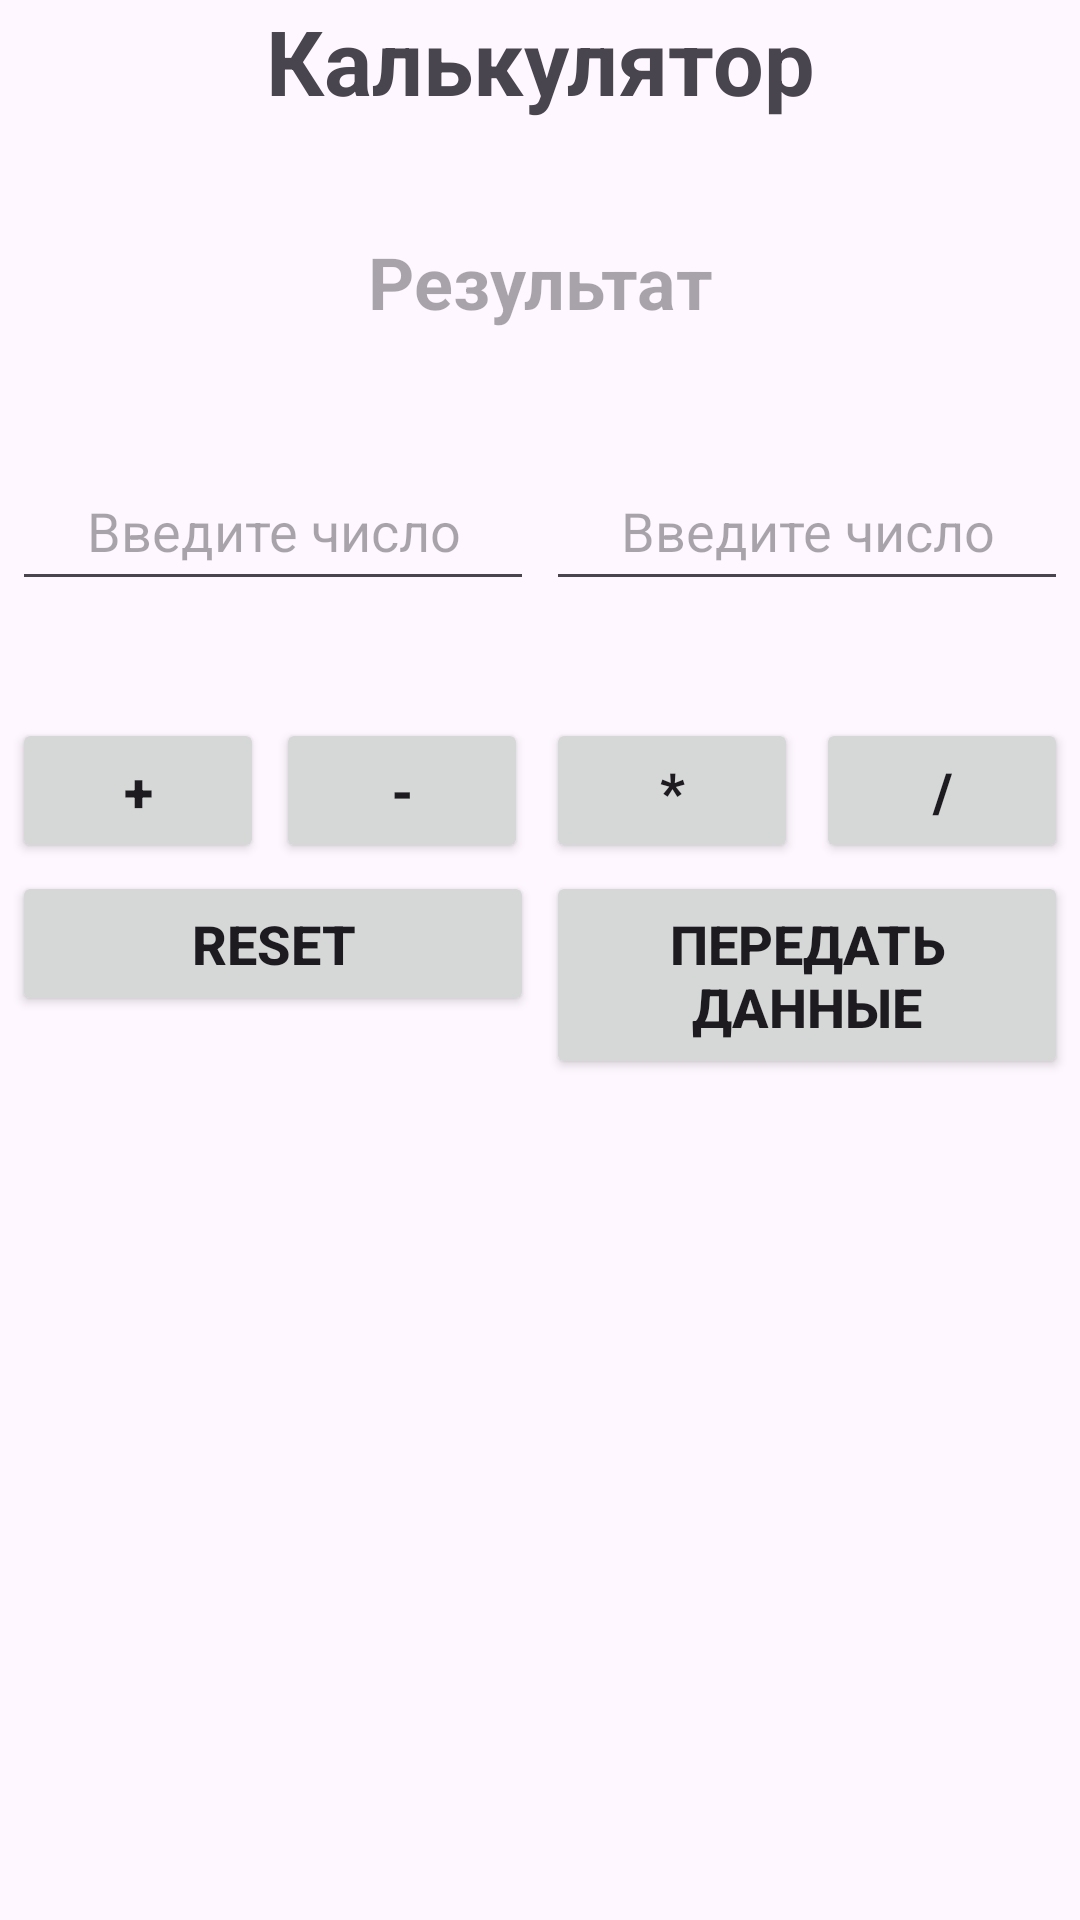

Produce the Android XML layout that renders to this screen, including the resource entries it uses.
<!-- AndroidManifest.xml: application theme Theme._10_05_IntentCalculator -->
<!-- res/layout/activity_second.xml -->
<?xml version="1.0" encoding="utf-8"?>
<androidx.constraintlayout.widget.ConstraintLayout xmlns:android="http://schemas.android.com/apk/res/android"
    xmlns:app="http://schemas.android.com/apk/res-auto"
    xmlns:tools="http://schemas.android.com/tools"
    android:id="@+id/main"
    android:layout_width="match_parent"
    android:layout_height="match_parent"
    tools:context=".SecondActivity">

    <TextView
        android:id="@+id/title"
        android:layout_width="wrap_content"
        android:layout_height="wrap_content"
        android:text="@string/title"
        android:textSize="30sp"
        android:textStyle="bold"
        app:layout_constraintTop_toTopOf="parent"
        app:layout_constraintStart_toStartOf="parent"
        app:layout_constraintEnd_toEndOf="parent" />

    <TextView
        android:id="@+id/resultTV"
        android:layout_width="wrap_content"
        android:layout_height="wrap_content"
        android:hint="@string/result_tv_name"
        android:textAlignment="center"
        android:textSize="24sp"
        android:textStyle="bold"
        android:padding="10dp"
        android:textColor="@android:color/black"
        app:layout_constraintBottom_toBottomOf="parent"
        app:layout_constraintEnd_toEndOf="parent"
        app:layout_constraintStart_toStartOf="parent"
        app:layout_constraintTop_toBottomOf="@+id/title"
        app:layout_constraintVertical_bias="0.05" />

    <LinearLayout
        android:id="@+id/inputPad"
        android:layout_width="match_parent"
        android:layout_height="wrap_content"
        android:orientation="horizontal"
        app:layout_constraintBottom_toBottomOf="parent"
        app:layout_constraintEnd_toEndOf="parent"
        app:layout_constraintStart_toStartOf="parent"
        app:layout_constraintTop_toBottomOf="@+id/title"
        app:layout_constraintVertical_bias="0.2">

        <EditText
            android:id="@+id/firstOperandET"
            android:layout_width="match_parent"
            android:layout_height="50dp"
            android:layout_marginStart="4dp"
            android:layout_marginEnd="2dp"
            android:layout_weight="1"
            android:inputType="numberDecimal"
            android:hint="@string/hint_text_et"
            android:textAlignment="center" />

        <EditText
            android:id="@+id/secondOperandET"
            android:layout_width="match_parent"
            android:layout_height="50dp"
            android:layout_marginStart="2dp"
            android:layout_marginEnd="4dp"
            android:layout_weight="1"
            android:inputType="numberDecimal"
            android:hint="@string/hint_text_et"
            android:textAlignment="center"/>

    </LinearLayout>

    <LinearLayout
        android:id="@+id/choose_operation"
        android:layout_width="match_parent"
        android:layout_height="wrap_content"
        android:orientation="horizontal"
        app:layout_constraintBottom_toBottomOf="parent"
        app:layout_constraintEnd_toEndOf="parent"
        app:layout_constraintStart_toStartOf="parent"
        app:layout_constraintTop_toBottomOf="@+id/inputPad"
        app:layout_constraintVertical_bias="0.1">

        <Button
            android:id="@+id/plusBTN"
            android:layout_width="wrap_content"
            android:layout_height="wrap_content"
            android:layout_weight="1"
            android:text="@string/btn_plus"
            android:textSize="18sp"
            android:layout_marginStart="4dp"
            android:layout_marginEnd="2dp"
            android:padding="12dp"
            android:textStyle="bold"
            app:layout_constraintBottom_toBottomOf="parent"
            app:layout_constraintEnd_toEndOf="parent"
            app:layout_constraintStart_toStartOf="parent"
            app:layout_constraintTop_toTopOf="parent"/>

        <Button
            android:id="@+id/minusBTN"
            android:layout_width="wrap_content"
            android:layout_height="wrap_content"
            android:layout_weight="1"
            android:text="@string/btn_minus"
            android:textSize="18sp"
            android:layout_marginStart="2dp"
            android:layout_marginEnd="4dp"
            android:padding="12dp"
            android:textStyle="bold"
            app:layout_constraintBottom_toBottomOf="parent"
            app:layout_constraintEnd_toEndOf="parent"
            app:layout_constraintStart_toStartOf="parent"
            app:layout_constraintTop_toTopOf="parent"/>
        <Button
            android:id="@+id/multiplyBTN"
            android:layout_width="wrap_content"
            android:layout_height="wrap_content"
            android:layout_weight="1"
            android:text="@string/btn_multiply"
            android:textSize="18sp"
            android:layout_marginStart="2dp"
            android:layout_marginEnd="4dp"
            android:padding="12dp"
            android:textStyle="bold"
            app:layout_constraintBottom_toBottomOf="parent"
            app:layout_constraintEnd_toEndOf="parent"
            app:layout_constraintStart_toStartOf="parent"
            app:layout_constraintTop_toTopOf="parent"/>
        <Button
            android:id="@+id/divideBTN"
            android:layout_width="wrap_content"
            android:layout_height="wrap_content"
            android:layout_weight="1"
            android:text="@string/btn_divide"
            android:textSize="18sp"
            android:layout_marginStart="2dp"
            android:layout_marginEnd="4dp"
            android:padding="12dp"
            android:textStyle="bold"
            app:layout_constraintBottom_toBottomOf="parent"
            app:layout_constraintEnd_toEndOf="parent"
            app:layout_constraintStart_toStartOf="parent"
            app:layout_constraintTop_toTopOf="parent"/>

    </LinearLayout>
    <LinearLayout
        android:id="@+id/choose_operation2"
        android:layout_width="match_parent"
        android:layout_height="wrap_content"
        android:orientation="horizontal"
        app:layout_constraintBottom_toBottomOf="parent"
        app:layout_constraintEnd_toEndOf="parent"
        app:layout_constraintStart_toStartOf="parent"
        app:layout_constraintTop_toBottomOf="@+id/choose_operation"
        app:layout_constraintVertical_bias="0.01">

        <Button
            android:id="@+id/resetBTN"
            android:layout_width="match_parent"
            android:layout_height="wrap_content"
            android:layout_marginStart="4dp"
            android:layout_marginEnd="2dp"
            android:layout_weight="1"
            android:padding="12dp"
            android:text="@string/btn_reset"
            android:textSize="18sp"
            android:textStyle="bold"
            app:layout_constraintBottom_toBottomOf="parent"
            app:layout_constraintEnd_toEndOf="parent"
            app:layout_constraintStart_toStartOf="parent"
            app:layout_constraintTop_toTopOf="parent" />

        <Button
            android:id="@+id/transferDataBTN"
            android:layout_width="match_parent"
            android:layout_height="wrap_content"
            android:layout_weight="1"
            android:text="@string/btn_transfer"
            android:textSize="18sp"
            android:layout_marginStart="2dp"
            android:layout_marginEnd="4dp"
            android:padding="12dp"
            android:textStyle="bold"
            app:layout_constraintBottom_toBottomOf="parent"
            app:layout_constraintEnd_toEndOf="parent"
            app:layout_constraintStart_toStartOf="parent"
            app:layout_constraintTop_toTopOf="parent"/>


    </LinearLayout>

</androidx.constraintlayout.widget.ConstraintLayout>
<!-- resources referenced by this layout -->
<resources>
  <string name="btn_divide">/</string>
  <string name="btn_minus">-</string>
  <string name="btn_multiply">*</string>
  <string name="btn_plus">+</string>
  <string name="btn_reset">Reset</string>
  <string name="btn_transfer">Передать данные</string>
  <string name="hint_text_et">Введите число</string>
  <string name="result_tv_name">Результат</string>
  <string name="title">Калькулятор</string>
  <style name="Theme._10_05_IntentCalculator" parent="Base.Theme._10_05_IntentCalculator" />
  <style name="Base.Theme._10_05_IntentCalculator" parent="Theme.Material3.DayNight.NoActionBar">
          
          
      </style>
</resources>
